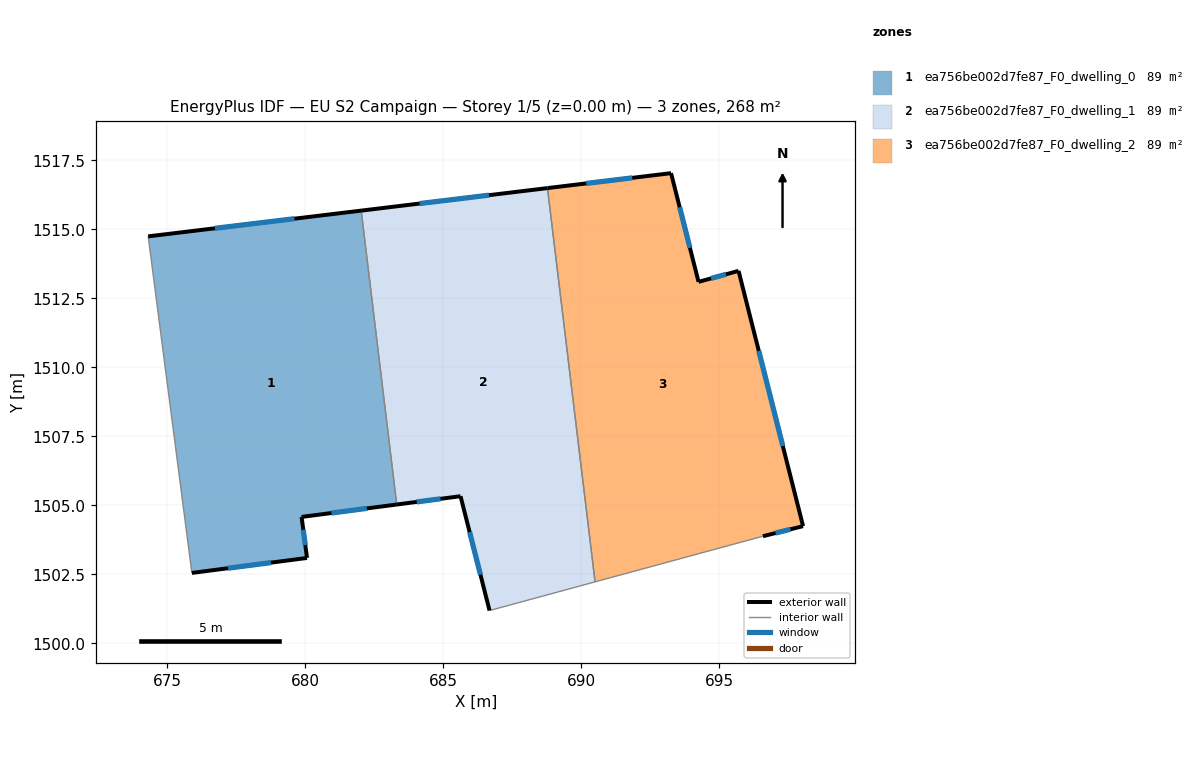
=== STOREY PLAN SPEC (per zone: floor XY polygon, exterior-wall plan segments, windows/doors) ===
zone 1: ea756be002d7fe87_F0_dwelling_0  (89.4 m²)
  floor: (682.03, 1515.67) (683.31, 1505.03) (679.87, 1504.58) (680.06, 1503.09) (675.89, 1502.55) (674.31, 1514.74)
  exterior wall: (682.03, 1515.67) – (674.31, 1514.74)  [7.8 m]
    window: (679.61, 1515.38) – (676.73, 1515.04)  [3.2 m²]
  exterior wall: (679.87, 1504.58) – (683.31, 1505.03)  [3.5 m]
    window: (680.95, 1504.72) – (682.23, 1504.89)  [1.5 m²]
  exterior wall: (680.06, 1503.09) – (679.87, 1504.58)  [1.5 m]
    window: (680.00, 1503.56) – (679.93, 1504.12)  [0.6 m²]
  exterior wall: (675.89, 1502.55) – (680.06, 1503.09)  [4.2 m]
    window: (677.20, 1502.72) – (678.76, 1502.92)  [1.8 m²]
  interior walls: 2
zone 2: ea756be002d7fe87_F0_dwelling_1  (89.4 m²)
  floor: (688.77, 1516.49) (690.50, 1502.23) (686.68, 1501.19) (685.62, 1505.33) (683.31, 1505.03) (682.03, 1515.67)
  exterior wall: (688.77, 1516.49) – (682.03, 1515.67)  [6.8 m]
    window: (686.66, 1516.24) – (684.14, 1515.93)  [2.8 m²]
  exterior wall: (685.62, 1505.33) – (686.68, 1501.19)  [4.3 m]
    window: (685.95, 1504.03) – (686.35, 1502.49)  [1.8 m²]
  exterior wall: (683.31, 1505.03) – (685.62, 1505.33)  [2.3 m]
    window: (684.04, 1505.12) – (684.90, 1505.24)  [1.0 m²]
  interior walls: 3
zone 3: ea756be002d7fe87_F0_dwelling_2  (89.4 m²)
  floor: (695.69, 1513.49) (698.03, 1504.25) (696.58, 1503.88) (690.50, 1502.23) (688.77, 1516.49) (693.25, 1517.03) (694.24, 1513.09)
  exterior wall: (693.25, 1517.03) – (688.77, 1516.49)  [4.5 m]
    window: (691.85, 1516.86) – (690.18, 1516.66)  [1.9 m²]
  exterior wall: (694.24, 1513.09) – (693.25, 1517.03)  [4.1 m]
    window: (693.93, 1514.33) – (693.56, 1515.80)  [1.7 m²]
  exterior wall: (695.69, 1513.49) – (694.24, 1513.09)  [1.5 m]
    window: (695.24, 1513.37) – (694.70, 1513.22)  [0.6 m²]
  exterior wall: (698.03, 1504.25) – (695.69, 1513.49)  [9.5 m]
    window: (697.30, 1507.15) – (696.43, 1510.59)  [4.0 m²]
  exterior wall: (696.58, 1503.88) – (698.03, 1504.25)  [1.5 m]
    window: (697.03, 1504.00) – (697.58, 1504.13)  [0.6 m²]
  interior walls: 2

=== DERIVED (storey summary) ===
Building: EU S2 Campaign
Storey: 1 of 5  (floor level z = 0.00 m)
Storey gross floor area: 268.2 m²
Zones on this storey: 3
  - ea756be002d7fe87_F0_dwelling_0: floor 89.4 m²; exterior wall 17.0 m (50.9 m²); 4 window(s) 7.1 m²; WWR 13.9%
  - ea756be002d7fe87_F0_dwelling_1: floor 89.4 m²; exterior wall 13.4 m (40.2 m²); 3 window(s) 5.6 m²; WWR 13.9%
  - ea756be002d7fe87_F0_dwelling_2: floor 89.4 m²; exterior wall 21.1 m (63.3 m²); 5 window(s) 8.8 m²; WWR 13.9%
Zone adjacency (shared interzone walls):
  - ea756be002d7fe87_F0_dwelling_0 ↔ ea756be002d7fe87_F0_dwelling_1
  - ea756be002d7fe87_F0_dwelling_1 ↔ ea756be002d7fe87_F0_dwelling_2